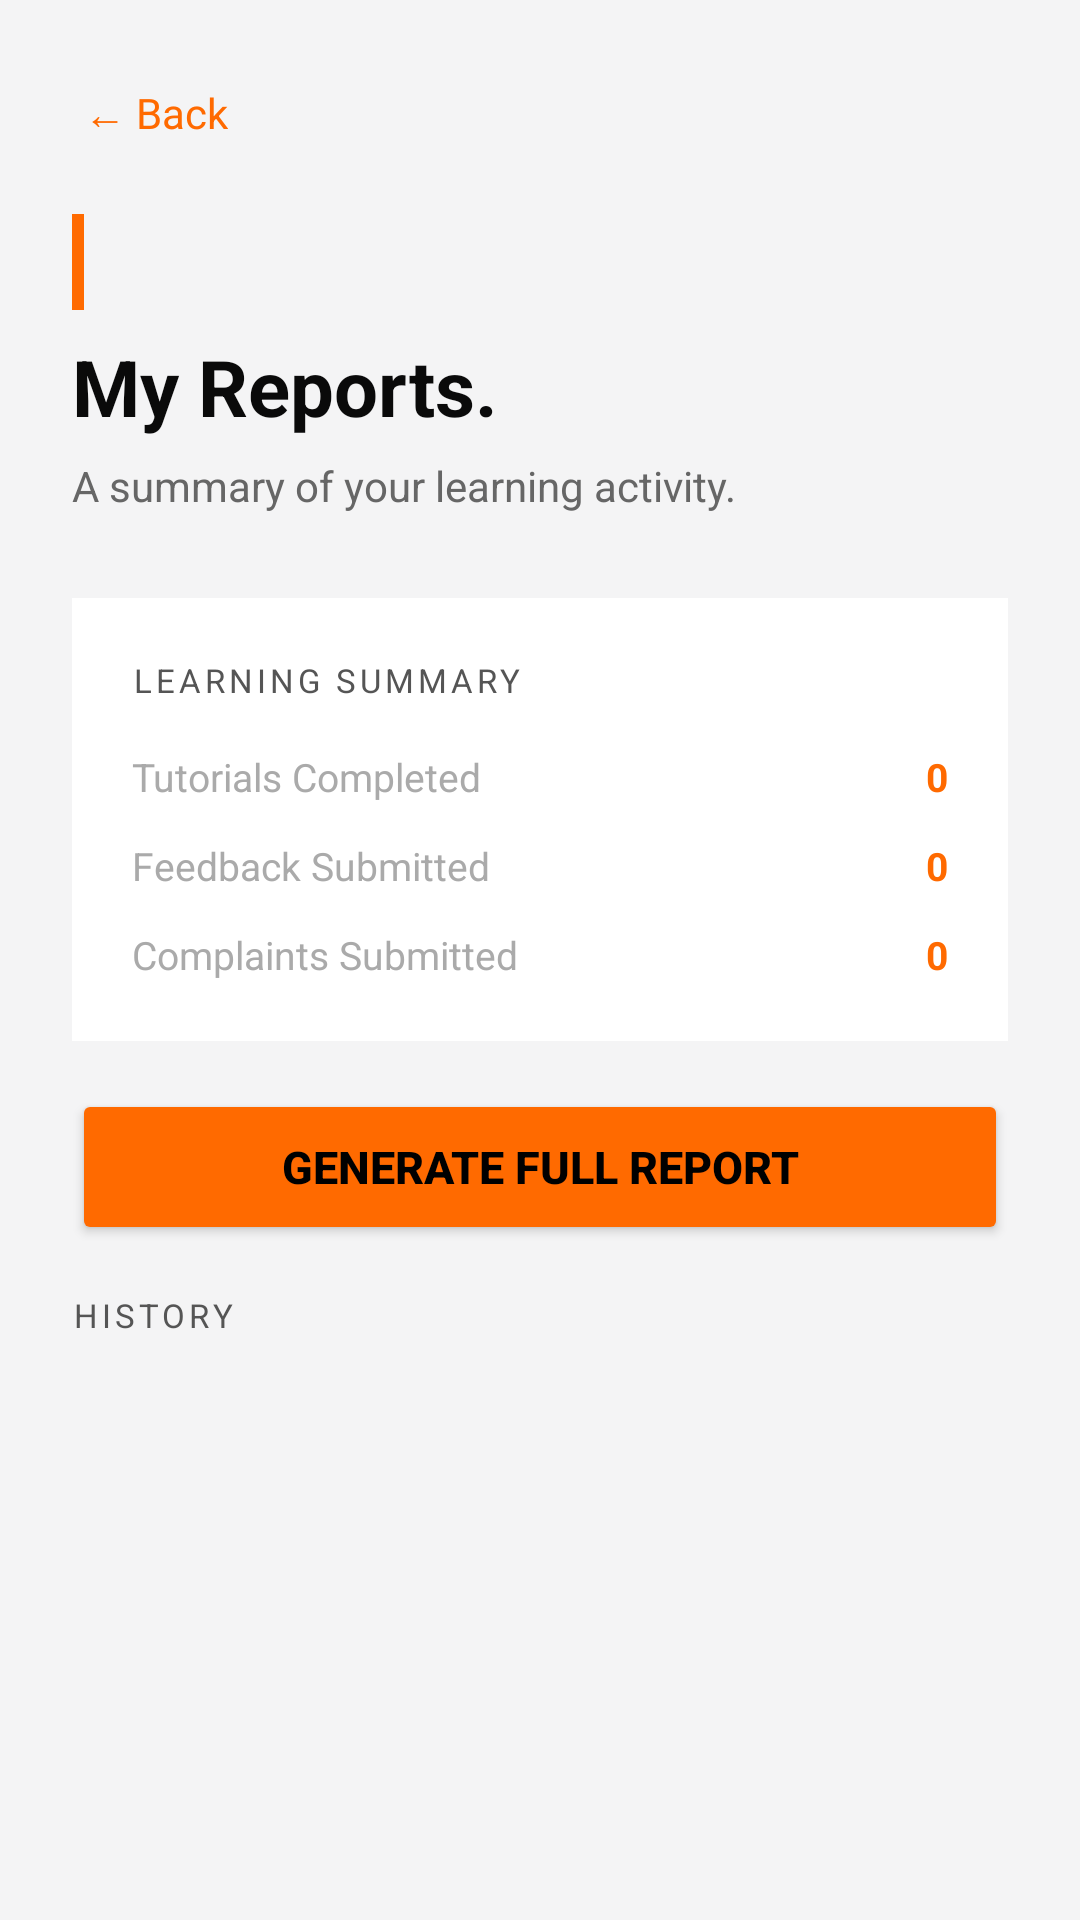

Produce the Android XML layout that renders to this screen, including the resource entries it uses.
<!-- AndroidManifest.xml: application theme Theme.3Dify -->
<!-- res/layout/activity_report.xml -->
<?xml version="1.0" encoding="utf-8"?>
<ScrollView xmlns:android="http://schemas.android.com/apk/res/android"
    android:layout_width="match_parent" android:layout_height="match_parent"
    android:background="?android:attr/colorBackground">

    <LinearLayout android:layout_width="match_parent" android:layout_height="wrap_content"
        android:orientation="vertical" android:padding="24dp">

        <TextView android:id="@+id/tv_back"
            android:layout_width="wrap_content" android:layout_height="wrap_content"
            android:text="← Back" android:textColor="#FF6A00" android:textSize="14sp"
            android:clickable="true" android:focusable="true"
            android:padding="4dp" android:layout_marginBottom="20dp"/>

        
        <View
            android:layout_width="4dp"
            android:layout_height="32dp"
            android:background="#FF6A00"
            android:layout_marginBottom="8dp"/>

        <TextView android:layout_width="wrap_content" android:layout_height="wrap_content"
            android:text="My Reports." android:textColor="@color/text_primary"
            android:textSize="26sp" android:textStyle="bold" android:layout_marginBottom="6dp"/>

        <TextView android:layout_width="wrap_content" android:layout_height="wrap_content"
            android:text="A summary of your learning activity."
            android:textColor="@color/text_muted" android:textSize="14sp" android:layout_marginBottom="28dp"/>

        
        <LinearLayout android:layout_width="match_parent" android:layout_height="wrap_content"
            android:background="@color/background_card" android:orientation="vertical"
            android:padding="20dp" android:layout_marginBottom="16dp">

            <TextView android:layout_width="wrap_content" android:layout_height="wrap_content"
                android:text="LEARNING SUMMARY"
                android:textColor="#555555" android:textSize="11sp"
                android:letterSpacing="0.12" android:layout_marginBottom="16dp"/>

            <LinearLayout android:layout_width="match_parent" android:layout_height="wrap_content"
                android:orientation="horizontal" android:layout_marginBottom="12dp">
                <TextView android:layout_width="0dp" android:layout_height="wrap_content"
                    android:layout_weight="1" android:text="Tutorials Completed"
                    android:textColor="#AAAAAA" android:textSize="13sp"/>
                <TextView android:id="@+id/tv_report_completed"
                    android:layout_width="wrap_content" android:layout_height="wrap_content"
                    android:text="0" android:textColor="#FF6A00" android:textSize="13sp"
                    android:textStyle="bold"/>
            </LinearLayout>

            <LinearLayout android:layout_width="match_parent" android:layout_height="wrap_content"
                android:orientation="horizontal" android:layout_marginBottom="12dp">
                <TextView android:layout_width="0dp" android:layout_height="wrap_content"
                    android:layout_weight="1" android:text="Feedback Submitted"
                    android:textColor="#AAAAAA" android:textSize="13sp"/>
                <TextView android:id="@+id/tv_report_feedback"
                    android:layout_width="wrap_content" android:layout_height="wrap_content"
                    android:text="0" android:textColor="#FF6A00" android:textSize="13sp"
                    android:textStyle="bold"/>
            </LinearLayout>

            <LinearLayout android:layout_width="match_parent" android:layout_height="wrap_content"
                android:orientation="horizontal">
                <TextView android:layout_width="0dp" android:layout_height="wrap_content"
                    android:layout_weight="1" android:text="Complaints Submitted"
                    android:textColor="#AAAAAA" android:textSize="13sp"/>
                <TextView android:id="@+id/tv_report_complaints"
                    android:layout_width="wrap_content" android:layout_height="wrap_content"
                    android:text="0" android:textColor="#FF6A00" android:textSize="13sp"
                    android:textStyle="bold"/>
            </LinearLayout>
        </LinearLayout>

        
        <Button android:id="@+id/btn_generate"
            android:layout_width="match_parent" android:layout_height="52dp"
            android:text="Generate Full Report"
            android:textColor="#000000" android:textStyle="bold" android:textSize="15sp"
            android:backgroundTint="#FF6A00" android:layout_marginBottom="16dp"/>

        
        <TextView android:id="@+id/tv_report_output"
            android:layout_width="match_parent" android:layout_height="wrap_content"
            android:background="@color/background_card" android:padding="16dp"
            android:textColor="#AAAAAA" android:textSize="13sp"
            android:lineSpacingMultiplier="1.6"
            android:visibility="gone"
            android:layout_marginBottom="24dp"/>

        
        <TextView android:layout_width="wrap_content" android:layout_height="wrap_content"
            android:text="HISTORY"
            android:textColor="#555555" android:textSize="11sp"
            android:letterSpacing="0.12" android:layout_marginBottom="16dp"/>

        
        <LinearLayout android:id="@+id/ll_report_history"
            android:layout_width="match_parent" android:layout_height="wrap_content"
            android:orientation="vertical"/>

    </LinearLayout>
</ScrollView>
<!-- resources referenced by this layout -->
<resources>
  <color name="background_card">#FFFFFF</color>
  <color name="text_muted">#666666</color>
  <color name="text_primary">#0A0A0A</color>
  <style name="Theme.3Dify" parent="Theme.MaterialComponents.DayNight.NoActionBar">
  
          
          <item name="colorPrimary">@color/orange</item>
          <item name="colorPrimaryVariant">@color/orange_glow</item>
          <item name="colorOnPrimary">@color/text_inverse</item>
  
          
          <item name="colorSecondary">@color/cat_basics</item>
          <item name="colorOnSecondary">@color/text_inverse</item>
  
          
          <item name="android:colorBackground">@color/bg_primary</item>
          <item name="android:windowBackground">@color/bg_primary</item>
  
          
          <item name="colorSurface">@color/bg_surface_1</item>
          <item name="colorOnSurface">@color/text_1</item>
          <item name="colorOnBackground">@color/text_1</item>
  
          
          <item name="android:statusBarColor">@color/bg_primary</item>
          <item name="android:windowLightStatusBar">false</item>
  
          
          <item name="android:navigationBarColor">@color/bg_surface_1</item>
  
          
          <item name="colorControlHighlight">@color/orange_10</item>
  
          
          <item name="materialCardViewStyle">@style/Widget.3Dify.Card</item>
  
          
          <item name="textInputStyle">@style/Widget.3Dify.TextInput</item>
  
          
          <item name="android:windowAnimationStyle">@style/Transition.3Dify</item>
  
      </style>
  <color name="orange">#FF6A00</color>
  <color name="orange_glow">#FF8C3A</color>
  <color name="text_inverse">#FFFFFF</color>
  <color name="cat_basics">#60A5FA</color>
  <color name="bg_primary">#F4F4F5</color>
  <color name="bg_surface_1">#FFFFFF</color>
  <color name="text_1">#111111</color>
  <color name="orange_10">#1AFF6A00</color>
  <style name="Widget.3Dify.Card" parent="Widget.MaterialComponents.CardView">
          <item name="cardBackgroundColor">@color/bg_surface_1</item>
          <item name="cardCornerRadius">@dimen/radius_lg</item>
          <item name="cardElevation">0dp</item>
          <item name="strokeColor">@color/border_default</item>
          <item name="strokeWidth">1dp</item>
          <item name="rippleColor">@color/orange_10</item>
      </style>
  <style name="Widget.3Dify.TextInput" parent="Widget.MaterialComponents.TextInputLayout.OutlinedBox">
          <item name="boxBackgroundColor">@color/bg_surface_2</item>
          <item name="boxStrokeColor">@color/border_default</item>
          <item name="boxStrokeWidth">1dp</item>
          <item name="boxStrokeWidthFocused">1dp</item>
          <item name="boxCornerRadiusTopStart">@dimen/radius_md</item>
          <item name="boxCornerRadiusTopEnd">@dimen/radius_md</item>
          <item name="boxCornerRadiusBottomStart">@dimen/radius_md</item>
          <item name="boxCornerRadiusBottomEnd">@dimen/radius_md</item>
          <item name="hintTextColor">@color/text_3</item>
          <item name="android:textColorHint">@color/text_3</item>
      </style>
  <style name="Transition.3Dify" parent="@android:style/Animation.Activity">
          <item name="android:activityOpenEnterAnimation">@anim/slide_in_right</item>
          <item name="android:activityOpenExitAnimation">@anim/slide_out_left</item>
          <item name="android:activityCloseEnterAnimation">@anim/slide_in_left_close</item>
          <item name="android:activityCloseExitAnimation">@anim/slide_out_right_close</item>
      </style>
  <dimen name="radius_lg">14dp</dimen>
  <color name="border_default">#DEDEDE</color>
  <color name="bg_surface_2">#F0F0F2</color>
  <dimen name="radius_md">10dp</dimen>
  <color name="text_3">#999999</color>
</resources>
